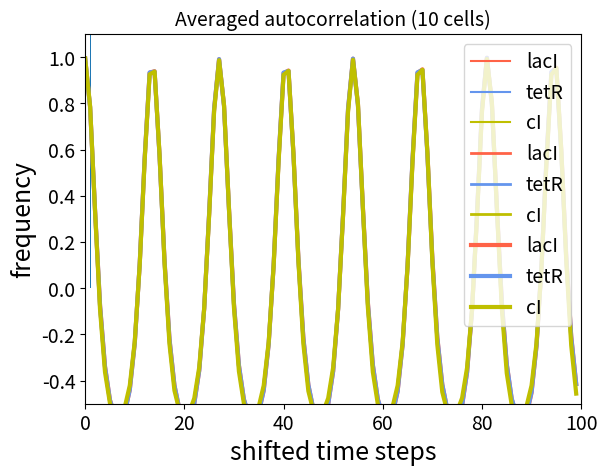

This figure's Python source:
# -*- coding: utf-8 -*-
"""
Created on Mon Aug 17 10:18:59 2020

[redacted]
"""
#COMENTS
#Note that in the IBM 1D, when doing dilutions we usually take a random sample, but were we should just keep the first cells if we want to keep track of individual cells, plot autocorrelation and so...

#I import the packages I will use, and probably some more 
#If you don´t have any of this packages check online hoy to install them in your operating system (in our case it was from the anaconda promp with pip install)
import numpy as np
import random
import matplotlib.pyplot as plt
import scipy
from scipy.stats import shapiro 
from scipy.integrate import odeint
from matplotlib import colors
from statistics import stdev 
from statistics import mean
from statistics import variance
import copy



#################
# Repressilator #
#################
IPTG_0= 0
def repressilator(z, t):
    p_lacI=z[0]
    p_tetR=z[1]
    p_cI=z[2]
    #
    alpha,n, nIPTG, Kd=(216,2.4,1, 1e-10)
    dp_lacIdt = (alpha/(1+p_cI**n))*(1 - IPTG_0**nIPTG/(Kd**nIPTG + IPTG_0**nIPTG))
    #
    dp_tetRdt = alpha/(1+p_lacI**n)
    #
    dp_cIdt = alpha/(1+p_tetR**n)
    return[dp_lacIdt,dp_tetRdt,dp_cIdt]




##########
# IBM_1D #
##########

##Here I define the parameters
prob_div=1 
initial_cell={"div":0,"rep":[0,10,0]}#this aims to be the state of the three cells of the repressilator
time_limit=200; time=0 #to plot autocorrelation I use 200 time steps instead
max_cells=1000 #this is our OD=0.4 in the lab
cells_after_dilution=200 #this is our OD=0.2 in the lab
cells_to_plot=10 # Cells that we plot in the plot of individual cells and also for the mean autocorrelation

#This is the list where the "cells" will lie
grid=[]


##Funcions I need to use in the IBM
def initiation(number):
    for i in range(number):
        grid.append(initial_cell.copy())
    

def division(prob):
    if random.uniform(0,1) <= prob: #here you can put "np.random.normal(prob,0.1):" instead of "prob:"
        new_rep=grid[cell]["rep"].copy()
        variability=  0.5#np.random.beta(50,50)#I choose this instead of a normal distribution because a normal distribution potentially goes from minus infinity to infinity. If we don´t want variability we just put 0.5
        grid[cell]["rep"]=[x*variability for x in new_rep]
        grid[cell]["div"]+=1
        cell_2=grid[cell].copy()
        cell_2["rep"]=[x*(1-variability) for x in new_rep]
        grid.append(cell_2)
    
def global_signal():
    p=[sum(x)/len(grid) for x in zip(*grid)]#we normalize dividing by grid len equivalent to dividing by od
    return(p[0],p[1],p[2])
    #maybe I have to divide this by the number of cells

def all_values():
    p=[[],[],[]]
    for i in grid:
        p[0].append(i["rep"][0]*40)
        p[1].append(i["rep"][1]*40)
        p[2].append(i["rep"][2]*40)
    return(p)

#Here 
proteins=[[],[],[]]#value of the three proteins
sem=[[],[],[]]#standard error of the mean
sd=[[],[],[]]#standard deviation
dict_to_plot={}
for i in range(cells_to_plot):
    dict_to_plot["lacI{}".format(i)]=[]
    dict_to_plot["tetR{}".format(i)]=[]
    dict_to_plot["cI{}".format(i)]=[]

####################################
# NOW LET´S GO WITH THE LOOP =^_^= #
####################################

initiation(cells_to_plot) #I have to start at least with 2 cells to calculate the sdanderd deviation

while time<time_limit:
    grid_copy=copy.copy(grid)
    for cell in range(len(grid_copy)):
        wi = odeint(repressilator, grid[cell]["rep"], [0,0.7] )
        grid[cell]["rep"]=wi[1]
        division(prob_div)
    
    #we store all the information we need
    wa=all_values() #this would be a list with three list each of them has tha values for the amount of one of the proteins in all the cells
    proteins[0].append(mean(wa[0]))
    proteins[1].append(mean(wa[1]))
    proteins[2].append(mean(wa[2]))
    sem[0].append(scipy.stats.sem(wa[0]))
    sem[1].append(scipy.stats.sem(wa[1]))
    sem[2].append(scipy.stats.sem(wa[2]))
    sd[0].append(stdev(wa[0]))
    sd[1].append(stdev(wa[1]))
    sd[2].append(stdev(wa[2]))
                  
    for i in range(cells_to_plot):
        dict_to_plot["lacI{}".format(i)].append(grid[i]["rep"][0]*40)
        dict_to_plot["tetR{}".format(i)].append(grid[i]["rep"][1]*40)
        dict_to_plot["cI{}".format(i)].append(grid[i]["rep"][2]*40)
    if len(grid)>= max_cells:
        grid=grid[:cells_after_dilution]# Usually I would take a random sample, but here I cannot as I want to keep track of the same cells in every time step
    time+=1

#####################
#  DIFFERENT PLOTS  #
#####################

#PLOT +- SEM
time_to_plot=np.linspace(0,time_limit,time_limit)
plt.plot(time_to_plot,proteins[0],label="lacI", color="tomato")
plt.fill_between(time_to_plot,np.asarray(proteins[0])-np.asarray(sem[0]) , np.asarray(proteins[0])+ np.asarray(sem[0]), color="tomato", alpha=0.2, edgecolor='none')
plt.plot(time_to_plot,proteins[1],label="tetR", color="cornflowerblue")
plt.fill_between(time_to_plot,np.asarray(proteins[1])-np.asarray(sem[1]) , np.asarray(proteins[1])+ np.asarray(sem[1]), color="cornflowerblue", alpha=0.2, edgecolor='none')
plt.plot(time_to_plot,proteins[2],label="cI", color="y")
plt.fill_between(time_to_plot,np.asarray(proteins[2])-np.asarray(sem[2]) , np.asarray(proteins[2])+ np.asarray(sem[2]), color="y", alpha=0.2, edgecolor='none')
plt.legend(fontsize=14,framealpha=0.5, loc= "upper right")
plt.ylim(-250, 3000)
plt.xlim(0,100)
plt.xlabel("time steps",fontsize=18)
plt.ylabel("proteins per cell ± s.e.m.",fontsize=18)
plt.title("Average of the population",fontsize=18)
plt.xticks(fontsize=14)
plt.yticks(fontsize=14)
plt.show()

#PLOT+- SD
plt.plot(time_to_plot,proteins[0],label="lacI", color="tomato",lw=2)
plt.fill_between(time_to_plot,np.asarray(proteins[0])-np.asarray(sd[0]) , np.asarray(proteins[0])+ np.asarray(sd[0]), color="tomato", alpha=0.2, edgecolor='none')
plt.plot(time_to_plot,proteins[1],label="tetR", color="cornflowerblue",lw=2)
plt.fill_between(time_to_plot,np.asarray(proteins[1])-np.asarray(sd[1]) , np.asarray(proteins[1])+ np.asarray(sd[1]), color="cornflowerblue", alpha=0.2, edgecolor='none')
plt.plot(time_to_plot,proteins[2],label="cI", color="y",lw=2)
plt.fill_between(time_to_plot,np.asarray(proteins[2])-np.asarray(sd[2]) , np.asarray(proteins[2])+ np.asarray(sd[2]), color="y", alpha=0.2, edgecolor='none')
plt.legend(fontsize=14,framealpha=1, loc= "upper right")
plt.ylim(0, 4500)
plt.xlim(0,100)
plt.xlabel("time steps",fontsize=15)
plt.ylabel("proteins per cell ± s.d.",fontsize=18)
plt.title("Average of the population",fontsize=18)
plt.xticks(fontsize=14)
plt.yticks(fontsize=14)
plt.show()

#PLOT OF INDIVIDUAL CELLS
for i,name in enumerate(dict_to_plot):
    if i%3 == 0:
        plt.plot(time_to_plot, dict_to_plot[name], color="tomato")
    elif i%3 == 1:
        plt.plot(time_to_plot, dict_to_plot[name], color="cornflowerblue")
    elif i%3 == 2:
        plt.plot(time_to_plot, dict_to_plot[name], color="y")
plt.xlabel("time steps", fontsize=18)
plt.ylabel("proteins per cell", fontsize=18)
plt.title("Signal of 10 individual cells", fontsize=18)
plt.legend(fontsize=14,framealpha=0.5)
plt.ylim(-250, 10000)
plt.xlim(0,100)
plt.xticks(fontsize=14)
plt.yticks(fontsize=14)
plt.show()



#PLOTING THE AUTOCORRELATION  

#function from: https://stackoverflow.com/questions/14297012/estimate-autocorrelation-using-python
#A trick to not have problems with this funciton for the last values is to run the simulation for more time steps and plot a bit less
def acorr(x):
    n = len(x)
    var = variance(x)
    x = x-mean(x)
    r = np.correlate(x, x, mode = 'full')[-n:] #we take only one part of the results
    result = r/(var*(np.arange(n, 0, -1))) 
    return result

# I create structures to store teh resutls
store_acorr_lacI=[]
store_acorr_tetR=[]
store_acorr_cI=[]

for i in dict_to_plot:
    if str(i)[0:2]=="la": #here we decide which of the three proteins we want to plot
        store_acorr_lacI.append(acorr(dict_to_plot[i]))
    if str(i)[0:2]=="te": #here we decide which of the three proteins we want to plot
        store_acorr_tetR.append(acorr(dict_to_plot[i]))
    if str(i)[0:2]=="cI": #here we decide which of the three proteins we want to plot
        store_acorr_cI.append(acorr(dict_to_plot[i]))

average_acorr_lacI=[np.mean(k) for k in zip(*store_acorr_lacI)]
average_acorr_tetR=[np.mean(k) for k in zip(*store_acorr_tetR)]
average_acorr_cI=[np.mean(k) for k in zip(*store_acorr_cI)]

# To not have messy results at the end I generate data for more time steps, like 200, but I only plot the first 100
plt.ylim(-0.5, 1.1)
plt.plot(range(100),average_acorr_lacI[:100], color="tomato", label="lacI",lw=3)
plt.plot(range(100),average_acorr_tetR[:100], color="cornflowerblue", label="tetR",lw=3)
plt.plot(range(100),average_acorr_cI[:100], color="y", label="cI",lw=3)
plt.xlabel( "shifted time steps",fontsize=18)
plt.ylabel('autocorrelation',fontsize=18)
plt.title("Averaged autocorrelation (10 cells)", fontsize=14) #To have more cells I run the same with cells to plot = the number I want
plt.legend(fontsize=14, loc="upper right")
plt.xticks(fontsize=14)
plt.yticks(fontsize=14)
plt.show()



#######################
#  TRACKING DIVISION  #
#######################
# In case we want to track the divisions undergone by each bacterium
division_track=[]
for cell in range(len(grid)):
    division_track.append(grid[cell]["div"]/time_limit)
plt.hist(division_track)
#values, counts = np.unique(division_track, return_counts=True)
#counts_freq=[x/len(division_track) for x in counts]

#plt.vlines(values, 0, counts_freq, color='C0', lw=20)
plt.ylabel("frequency")
# optionally set y-axis up nicely
#plt.ylim(0, max(counts_freq) * 1.06)
plt.show()

#If we want to check if that is normal distribution
#shapiro(division_track)






